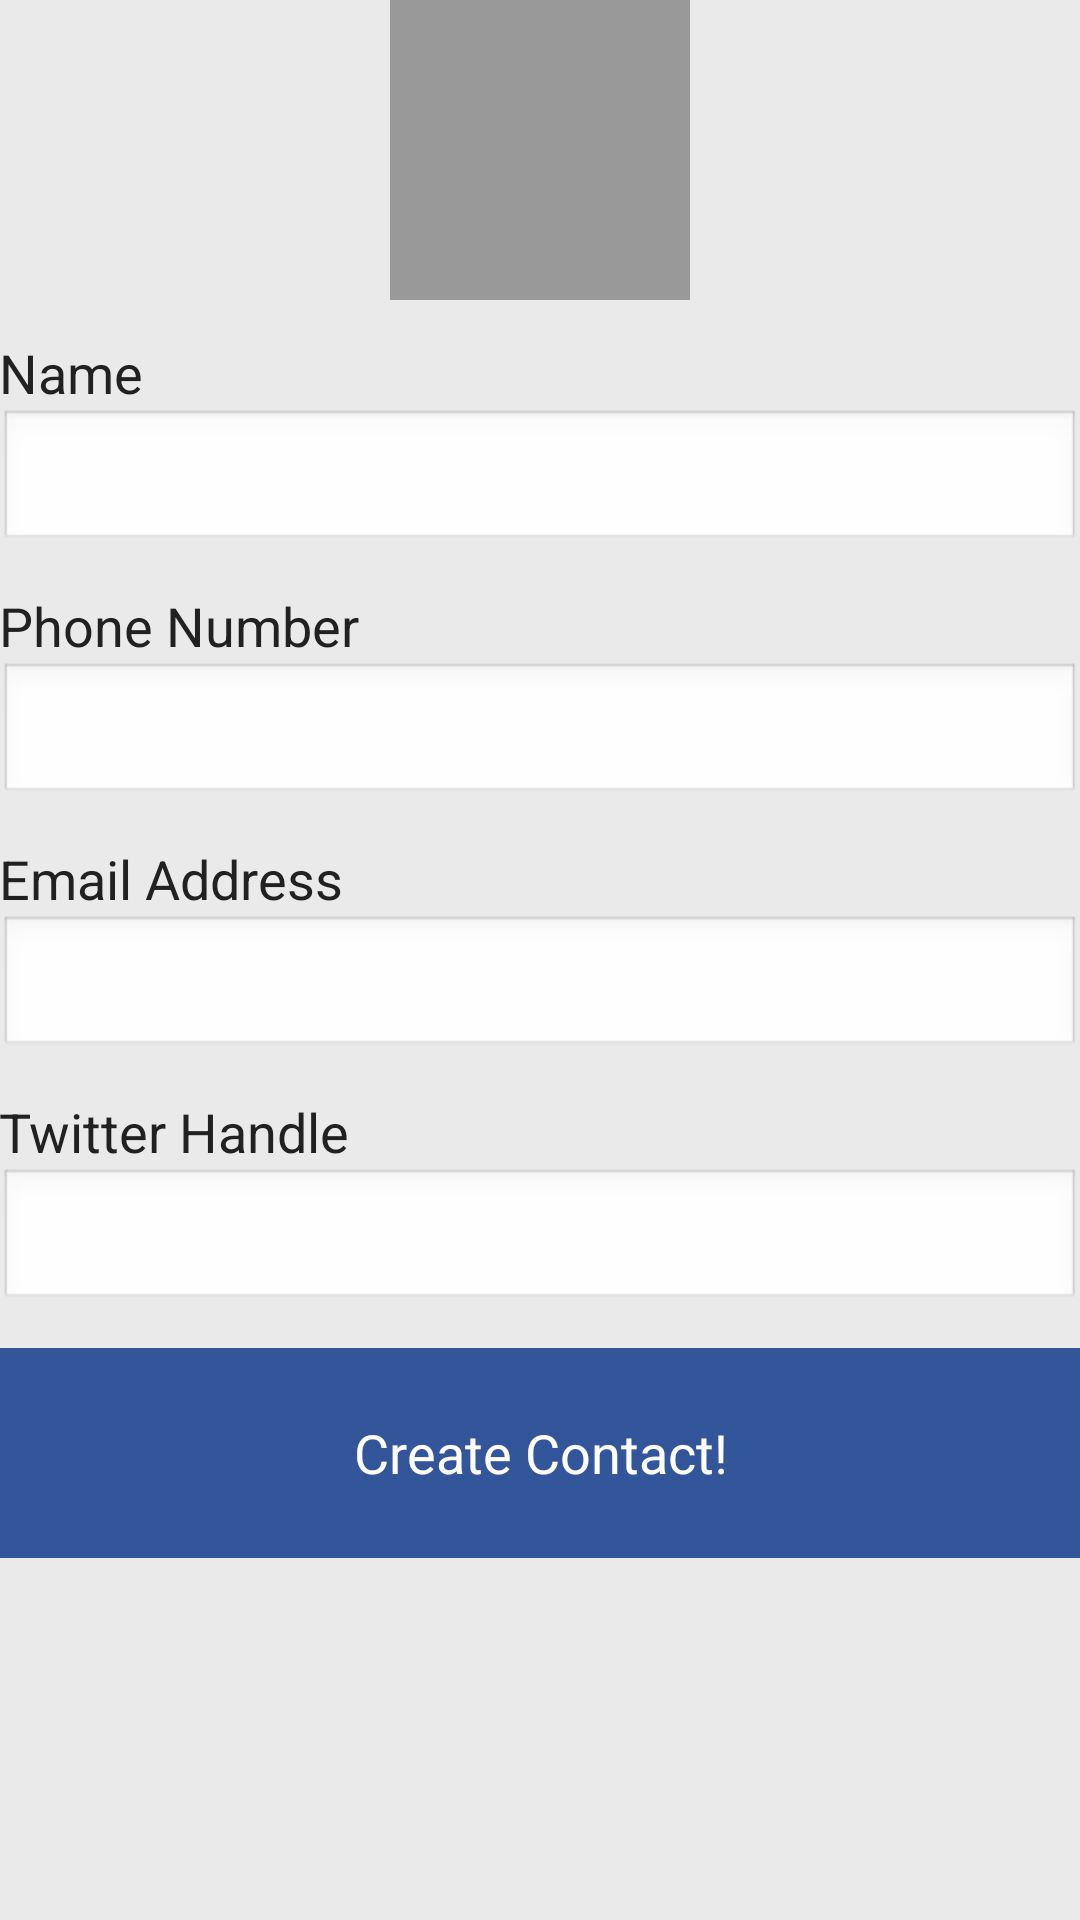

This screen was rendered from an Android layout file. Write that file and the resources it references.
<!-- AndroidManifest.xml: application theme android:Theme.NoTitleBar -->
<!-- res/layout/activity_main.xml -->
<ScrollView xmlns:android="http://schemas.android.com/apk/res/android"
    xmlns:tools="http://schemas.android.com/tools"
    android:layout_width="match_parent"
    android:layout_height="match_parent"
    android:background="#EAEAEA" >

<LinearLayout 
    android:layout_width="match_parent"
    android:layout_height="wrap_content"
    android:paddingBottom="@dimen/activity_vertical_margin"
    android:paddingLeft="@dimen/activity_horizontal_margin"
    android:paddingRight="@dimen/activity_horizontal_margin"
    android:paddingTop="@dimen/activity_vertical_margin"
    tools:context=".MainActivity"
    android:orientation="vertical" >
    
    <ImageView android:id="@+id/contact_photo"
        android:layout_width="100dp"
        android:layout_height="100dp"
        android:layout_gravity="center_horizontal"
        android:layout_marginBottom="12dp"
        android:contentDescription="@string/photo"
        android:background="#999999" />
    
    <TextView
        android:layout_width="wrap_content"
        android:layout_height="wrap_content"
        android:text="@string/name"
        android:textSize="18sp"
        android:textColor="#212121" />
    
    <EditText android:id="@+id/name_edit"
        android:layout_width="match_parent"
        android:layout_height="wrap_content"
        android:layout_marginBottom="12dp"
        android:inputType="textCapWords"
        android:textSize="14sp"
        android:textColor="#212121" />
    
    <TextView
        android:layout_width="wrap_content"
        android:layout_height="wrap_content"
        android:text="@string/phone"
        android:textSize="18sp"
        android:textColor="#212121" />
    
    <EditText android:id="@+id/phone_edit"
        android:layout_width="match_parent"
        android:layout_height="wrap_content"
        android:layout_marginBottom="12dp"
        android:inputType="phone"
        android:textSize="14sp"
        android:textColor="#212121" />
    
    <TextView
        android:layout_width="wrap_content"
        android:layout_height="wrap_content"
        android:text="@string/email"
        android:textSize="18sp"
        android:textColor="#212121" />

    <EditText android:id="@+id/email_edit"
        android:layout_width="match_parent"
        android:layout_height="wrap_content"
        android:layout_marginBottom="12dp"
        android:inputType="textEmailAddress"
        android:textSize="14sp"
        android:textColor="#212121" />
    
    <TextView
        android:layout_width="wrap_content"
        android:layout_height="wrap_content"
        android:text="@string/twitter"
        android:textSize="18sp"
        android:textColor="#212121" />

    <EditText android:id="@+id/twitter_edit"
        android:layout_width="match_parent"
        android:layout_height="wrap_content"
        android:layout_marginBottom="12dp"
        android:inputType="text"
        android:textSize="14sp"
        android:textColor="#212121" />
    
    <Button 
        android:layout_width="match_parent"
        android:layout_height="70dp"
        android:background="#335599"
        android:text="@string/create"
        android:textSize="18sp"
        android:textColor="#FFFFFF" />

</LinearLayout>
</ScrollView>
<!-- resources referenced by this layout -->
<resources>
  <dimen name="activity_horizontal_margin">84dp</dimen>
  <string name="create">Create Contact!</string>
  <string name="email">Email Address</string>
  <string name="name">Name</string>
  <string name="phone">Phone Number</string>
  <string name="photo">Photo</string>
  <string name="twitter">Twitter Handle</string>
</resources>
